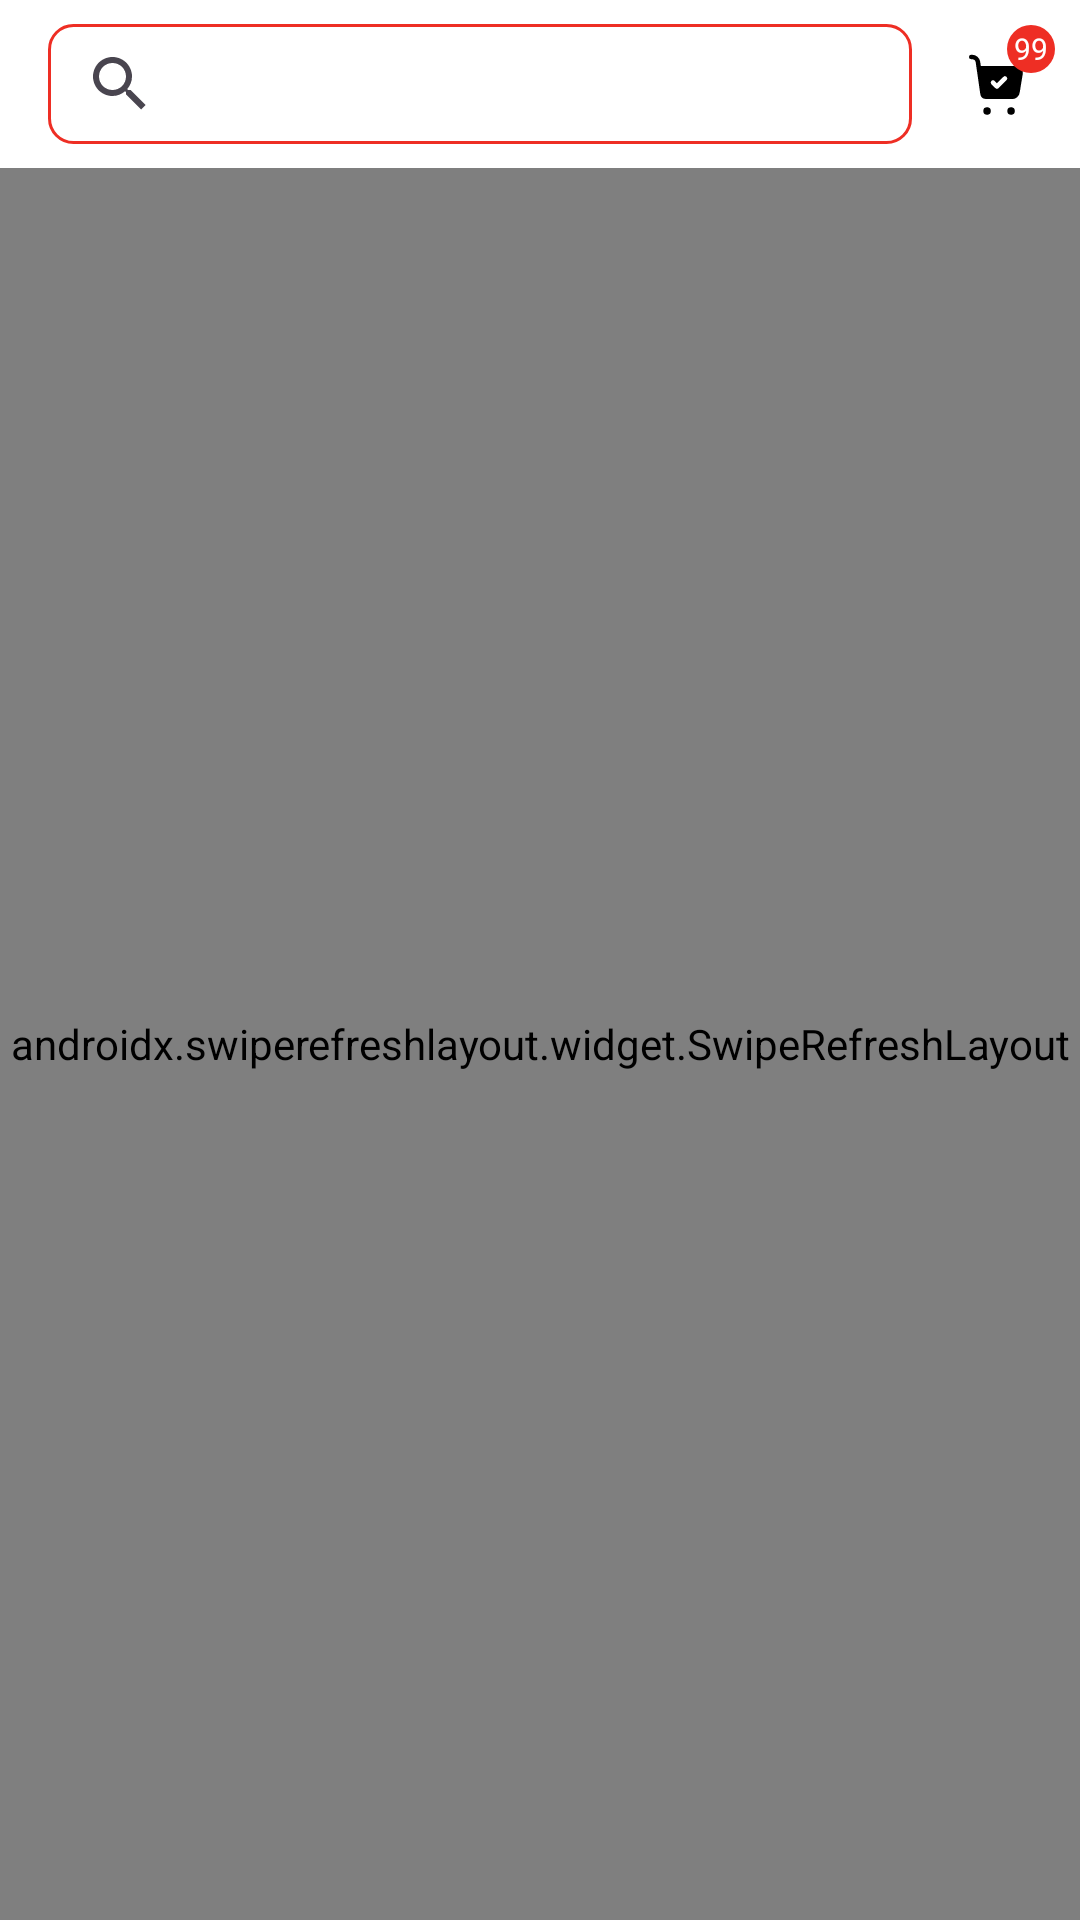

The Android layout XML behind this screen, and the referenced resources:
<!-- AndroidManifest.xml: application theme Theme.BaseAndroidKotlin -->
<!-- res/layout/fragment_home.xml -->
<?xml version="1.0" encoding="utf-8"?>
<androidx.constraintlayout.widget.ConstraintLayout xmlns:android="http://schemas.android.com/apk/res/android"
    xmlns:app="http://schemas.android.com/apk/res-auto"
    android:layout_width="match_parent"
    android:layout_height="match_parent"
    android:layout_marginBottom="@dimen/margin_72"
    android:background="@color/background">

    <include
        android:id="@+id/header_home"
        layout="@layout/header_home" />

    <androidx.swiperefreshlayout.widget.SwipeRefreshLayout
        android:id="@+id/swiperefresh"
        android:layout_width="match_parent"
        android:layout_height="@dimen/dimen_0"
        app:layout_behavior="@string/appbar_scrolling_view_behavior"
        app:layout_constraintBottom_toBottomOf="parent"
        app:layout_constraintTop_toBottomOf="@id/header_home">

        <androidx.core.widget.NestedScrollView
            android:layout_width="match_parent"
            android:layout_height="match_parent">

            <androidx.constraintlayout.widget.ConstraintLayout
                android:layout_width="match_parent"
                android:layout_height="wrap_content"
                android:paddingTop="@dimen/margin_16">

                <com.denzcoskun.imageslider.ImageSlider
                    android:id="@+id/image_slider"
                    android:layout_width="match_parent"
                    android:layout_height="200dp"
                    android:layout_marginStart="@dimen/margin_16"
                    android:layout_marginEnd="@dimen/margin_16"
                    app:iss_auto_cycle="true"
                    app:iss_corner_radius="32"
                    app:iss_delay="1000"
                    app:iss_period="1000"
                    app:iss_placeholder="@drawable/ic_launcher_background"
                    app:layout_constraintTop_toTopOf="parent" />

                <androidx.recyclerview.widget.RecyclerView
                    android:id="@+id/rev_category"
                    android:layout_width="match_parent"
                    android:layout_height="wrap_content"
                    android:layout_margin="@dimen/margin_16"
                    android:orientation="horizontal"
                    app:layout_constraintTop_toBottomOf="@id/image_slider" />

                <TextView
                    android:id="@+id/tv_label_top_sale_product"
                    android:layout_width="wrap_content"
                    android:layout_height="wrap_content"
                    android:layout_marginStart="16dp"
                    android:layout_marginTop="16dp"
                    android:drawablePadding="4dp"
                    android:text="Bán chạy"
                    android:textSize="18sp"
                    android:textStyle="bold"
                    app:drawableStartCompat="@drawable/ic_hot"
                    app:layout_constraintStart_toStartOf="parent"
                    app:layout_constraintTop_toBottomOf="@id/rev_category" />

                <androidx.recyclerview.widget.RecyclerView
                    android:id="@+id/rev_top_sale_product"
                    android:layout_width="match_parent"
                    android:layout_height="wrap_content"
                    android:layout_margin="@dimen/margin_16"
                    android:orientation="horizontal"
                    app:layout_constraintTop_toBottomOf="@id/tv_label_top_sale_product" />

                <TextView
                    android:id="@+id/tv_label_top_voucher"
                    android:layout_width="wrap_content"
                    android:layout_height="wrap_content"
                    android:layout_marginStart="16dp"
                    android:layout_marginTop="16dp"
                    android:drawablePadding="4dp"
                    android:text="Top voucher"
                    android:textSize="18sp"
                    android:textStyle="bold"
                    app:drawableStartCompat="@drawable/ic_hot"
                    app:layout_constraintStart_toStartOf="parent"
                    app:layout_constraintTop_toBottomOf="@id/rev_top_sale_product" />

                <androidx.recyclerview.widget.RecyclerView
                    android:id="@+id/rev_top_voucher"
                    android:layout_width="match_parent"
                    android:layout_height="wrap_content"
                    android:layout_margin="@dimen/margin_16"
                    android:orientation="horizontal"
                    app:layout_constraintTop_toBottomOf="@id/tv_label_top_voucher" />

                <TextView
                    android:id="@+id/tv_label_recommend_product"
                    android:layout_width="wrap_content"
                    android:layout_height="wrap_content"
                    android:layout_marginStart="16dp"
                    android:layout_marginTop="16dp"
                    android:text="RECOMMENDED PRODUCTS"
                    android:textSize="18sp"
                    android:textStyle="bold"
                    app:layout_constraintStart_toStartOf="parent"
                    app:layout_constraintTop_toBottomOf="@id/rev_top_voucher" />

                <androidx.recyclerview.widget.RecyclerView
                    android:id="@+id/rev_recommend_product"
                    android:layout_width="match_parent"
                    android:layout_height="wrap_content"
                    android:layout_margin="@dimen/margin_16"
                    android:orientation="horizontal"
                    app:layout_constraintTop_toBottomOf="@id/tv_label_recommend_product" />

            </androidx.constraintlayout.widget.ConstraintLayout>

        </androidx.core.widget.NestedScrollView>

    </androidx.swiperefreshlayout.widget.SwipeRefreshLayout>

</androidx.constraintlayout.widget.ConstraintLayout>
<!-- res/layout/header_home.xml (included above) -->
<?xml version="1.0" encoding="utf-8"?>
<androidx.constraintlayout.widget.ConstraintLayout xmlns:android="http://schemas.android.com/apk/res/android"
    xmlns:app="http://schemas.android.com/apk/res-auto"
    xmlns:tools="http://schemas.android.com/tools"
    android:layout_width="match_parent"
    android:layout_height="56dp"
    android:background="@color/primary"
    >

    <androidx.appcompat.widget.SearchView
        android:id="@+id/sv_search"
        android:layout_width="0dp"
        android:layout_height="0dp"
        android:layout_marginVertical="8.dp"
        android:layout_marginStart="16.dp"
        android:layout_marginEnd="16.dp"
        android:background="@drawable/background_search"
        app:layout_constraintBottom_toBottomOf="parent"
        app:layout_constraintEnd_toStartOf="@id/imv_cart"
        app:layout_constraintStart_toStartOf="parent"
        app:layout_constraintTop_toTopOf="parent"

        />

    <ImageView
        android:id="@+id/imv_cart"
        android:layout_width="@dimen/margin_24"
        android:layout_height="@dimen/margin_24"
        android:layout_marginEnd="@dimen/margin_16"
        android:clickable="true"
        android:src="@drawable/ic_cart"
        app:layout_constraintBottom_toBottomOf="parent"
        app:layout_constraintEnd_toEndOf="parent"
        app:layout_constraintTop_toTopOf="parent"
        app:tint="@color/black" />

    <TextView
        android:id="@+id/tv_cart_count"
        android:layout_width="16dp"
        android:layout_height="16dp"
        android:layout_marginTop="-8dp"
        android:layout_marginEnd="-8dp"
        android:background="@drawable/bg_cart_count"
        android:gravity="center"
        android:textColor="@color/white"
        android:textSize="10sp"
        app:layout_constraintEnd_toEndOf="@+id/imv_cart"
        app:layout_constraintTop_toTopOf="@id/imv_cart"
        tools:text="99" />

</androidx.constraintlayout.widget.ConstraintLayout>
<!-- resources referenced by this layout -->
<resources>
  <color name="background">#F6F6F6</color>
  <color name="black">#FF000000</color>
  <color name="primary">#FFFFFFFF</color>
  <color name="white">#FFFFFFFF</color>
  <dimen name="margin_16">16dp</dimen>
  <dimen name="margin_24">24dp</dimen>
  <dimen name="margin_72">72dp</dimen>
  <!-- drawable background_search (drawable) -->
  <?xml version="1.0" encoding="utf-8"?>
  <shape xmlns:android="http://schemas.android.com/apk/res/android" android:shape="rectangle">
      <solid android:color="@color/white"/>
      <corners android:radius="8dp"/>
      <stroke android:color="@color/secondary" android:width="1dp"/>
  </shape>
  <!-- drawable bg_cart_count (drawable) -->
  <?xml version="1.0" encoding="utf-8"?>
  <shape xmlns:android="http://schemas.android.com/apk/res/android" android:shape="oval">
      <solid android:color="@color/secondary" />
  
      <size
          android:width="20dp"
          android:height="20dp" />
  
  </shape>
  <!-- drawable ic_cart (drawable) -->
  <vector xmlns:android="http://schemas.android.com/apk/res/android" android:height="24dp" android:viewportHeight="24" android:viewportWidth="24" android:width="24dp">
        
      <path android:fillColor="#000000" android:pathData="m9.021,22.25a1.25,1.25 0,0 1,-0.01 -2.5h0.01a1.25,1.25 0,0 1,0 2.5zM18.271,21a1.25,1.25 0,0 0,-1.25 -1.25h-0.01a1.25,1.25 0,1 0,1.26 1.25zM20.96,8.36 L19.95,14.54a2.579,2.579 0,0 1,-2.95 2.46h-8.27a1.994,1.994 0,0 1,-1.98 -1.72l-1.501,-10.448a1.243,1.243 0,0 0,-1.239 -1.082h-0.26a0.75,0.75 0,0 1,0 -1.5h0.26a2.729,2.729 0,0 1,2.722 2.364l0.209,1.386h12.059a2,2 0,0 1,1.96 2.36zM15.507,9.636a0.75,0.75 0,0 0,-1.061 0l-2.136,2.136 -0.8,-0.8a0.75,0.75 0,0 0,-1.061 1.06l1.333,1.334a0.752,0.752 0,0 0,1.061 0l2.664,-2.666a0.75,0.75 0,0 0,0 -1.064z"/>
      
  </vector>
  <!-- drawable ic_hot: vector/xml drawable (drawable, 5052 chars, omitted) -->
  <style name="Theme.BaseAndroidKotlin" parent="Base.Theme.BaseAndroidKotlin" />
  <color name="secondary">#EE2E24</color>
  <style name="Base.Theme.BaseAndroidKotlin" parent="Theme.Material3.DayNight.NoActionBar">
          
          
      </style>
</resources>
